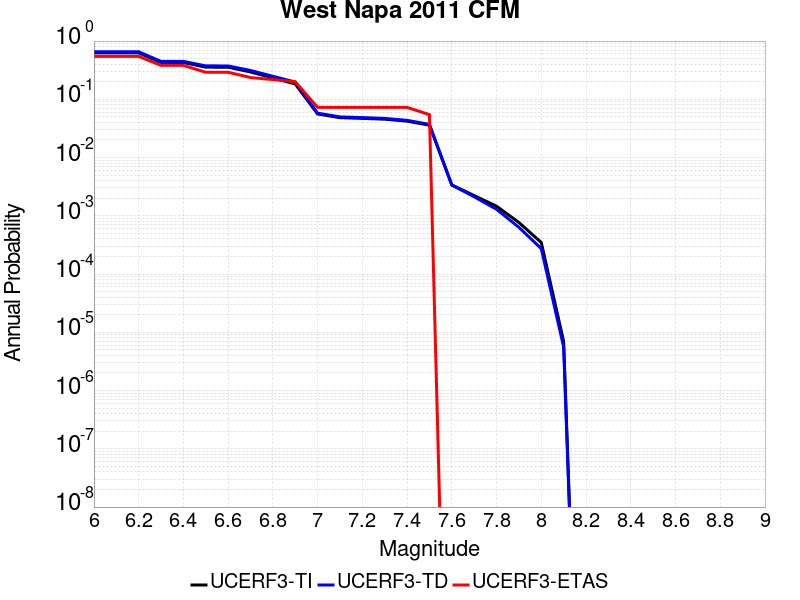

The table this chart was drawn from, first rows:
Magnitude, UCERF3-TI Prob, UCERF3-TD Prob, UCERF3-ETAS Prob
6.0, 0.6263, 0.655, 0.5455
6.1, 0.6263, 0.655, 0.5455
6.2, 0.6263, 0.655, 0.5455
6.3, 0.429, 0.4477, 0.3818
6.4, 0.429, 0.4477, 0.3818
6.5, 0.3562, 0.3744, 0.2909
6.6, 0.3557, 0.3738, 0.2909
6.7, 0.295, 0.3128, 0.2364
6.8, 0.2324, 0.2484, 0.2182
6.9, 0.1833, 0.1981, 0.2
7.0, 0.05605, 0.05782, 0.07273
7.1, 0.04838, 0.0499, 0.07273
7.2, 0.04711, 0.04859, 0.07273
7.3, 0.04558, 0.04702, 0.07273
7.4, 0.04219, 0.04355, 0.07273
7.5, 0.03597, 0.03714, 0.05455
7.6, 0.003389, 0.003375, 0.0
7.7, 0.002226, 0.002123, 0.0
7.8, 0.001462, 0.001294, 0.0
7.9, 7.68708E-4, 6.341997E-4, 0.0
8.0, 3.4789543E-4, 2.7301183E-4, 0.0
8.1, 6.937113E-6, 5.6108174E-6, 0.0
